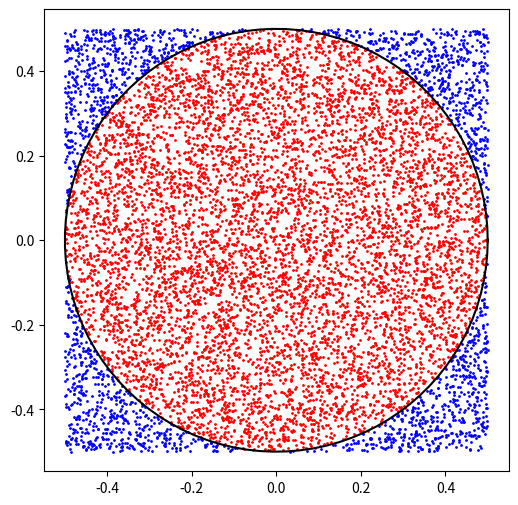

Reproduce this figure in Python.
import matplotlib.pyplot as plt
import numpy as np

N = 10000

x = np.random.uniform(-0.5, 0.5, N)
y = np.random.uniform(-0.5, 0.5, N)

afstande = np.sqrt(x**2 + y**2)
indenfor = afstande <= 0.5

antal_indenfor = np.sum(indenfor)
pi_estimat = 4 * antal_indenfor / N

print("Estimeret pi:", pi_estimat)

plt.figure(figsize=(6, 6))
plt.scatter(x[indenfor], y[indenfor], color="red", s=1)
plt.scatter(x[~indenfor], y[~indenfor], color="blue", s=1)

vinkel = np.linspace(0, 2 * np.pi, 100)
cirkel_x = 0.5 * np.cos(vinkel)
cirkel_y = 0.5 * np.sin(vinkel)
plt.plot(cirkel_x, cirkel_y, color="black")

plt.axis("equal")
plt.show()
